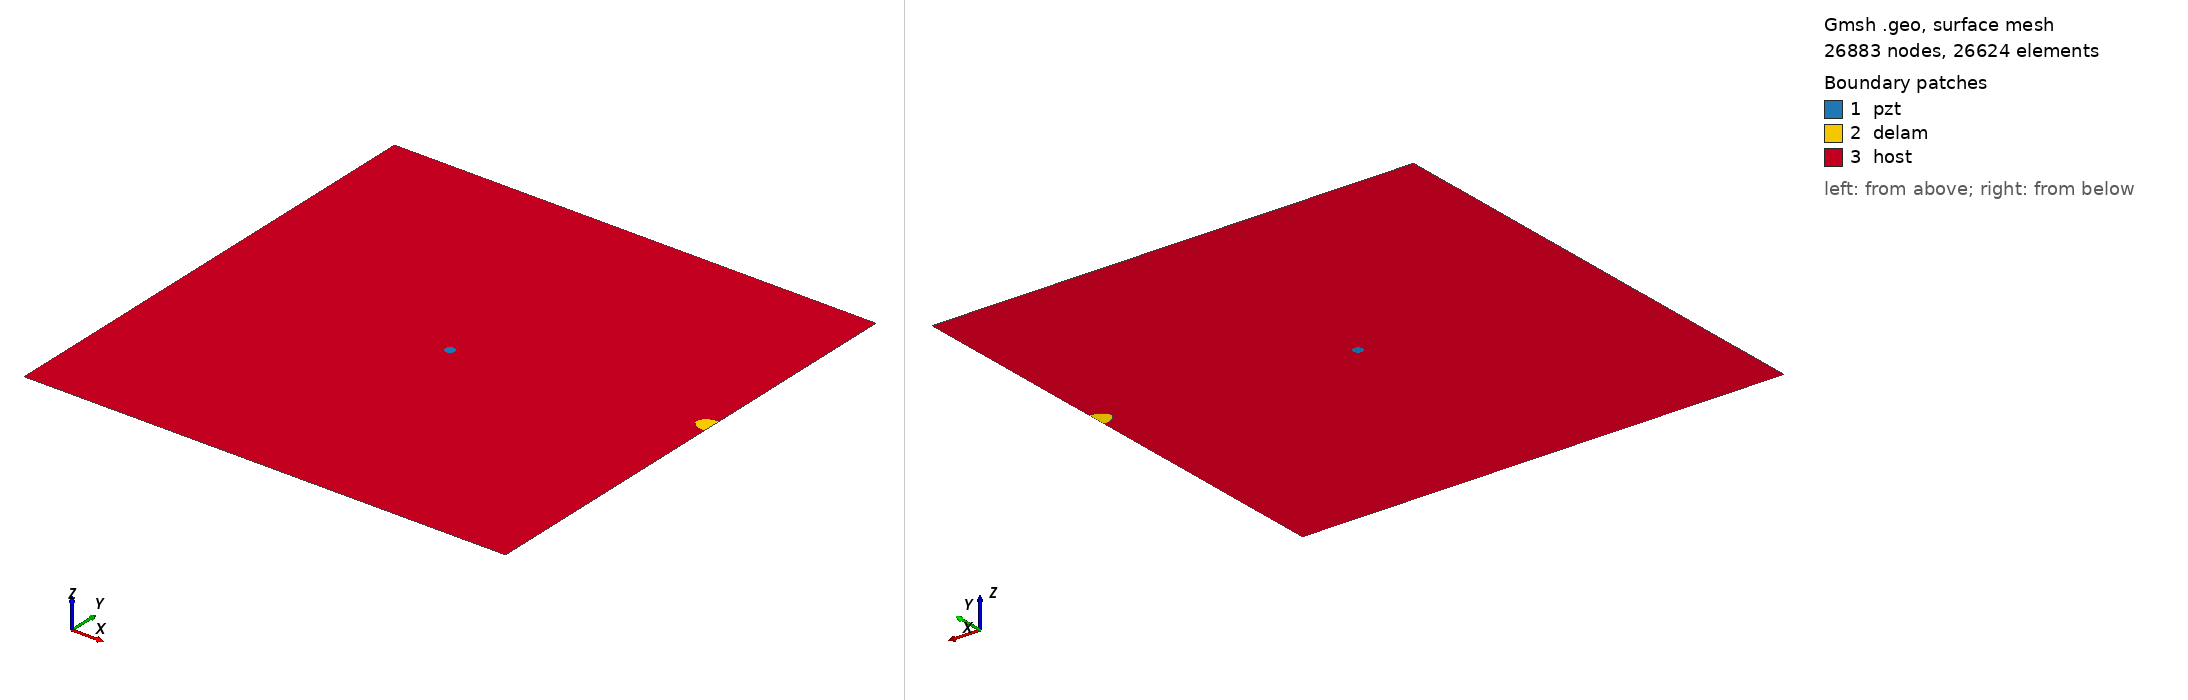

Gmsh geometry script, surface-meshed: 26883 nodes, 26624 surface elements. Boundary patches (legend numbers): 1 pzt, 2 delam, 3 host. Left view from above one corner, right view from below the opposite corner. Legend entries are the model's physical surfaces. The drawing asked Gmsh for element sizes between 1% and 20% of the model's largest extent; the script's own settings can give other sizes.

=== delam1_position_no_60_a_15mm_b_10mm_angle_0.geo (drawn) ===
SetFactory("OpenCASCADE");
L=0.500000; 
W=0.500000; 
a=0.015000; 
b=0.010000; 
x=0.500000; 
y=0.277778; 
alpha=0.000000 *Pi; 
r=0.005000; 
xpzt=0.250000; 
ypzt=0.250000; 
//+
Point(1) = {0, 0, 0, 1.0};
//+
Point(2) = {L, 0, 0, 1.0};
//+
Point(3) = {L, W, 0, 1.0};
//+
Point(4) = {0, W, 0, 1.0};
//+
Line(1) = {1, 2};
//+
Line(2) = {2, 3};
//+
Line(3) = {3, 4};
//+
Line(4) = {4, 1};
//+
Circle(5) = {xpzt, ypzt, -0, r, 0, 2*Pi};
//+
Ellipse(6) = {x, y, -0, a, b, 0, 2*Pi};
//+
Rotate {{0, 0, 1}, {x, y, 0}, alpha} {
  Curve{6}; 
}
//+
BooleanDifference{ Curve{6}; Delete; }{ Curve{2}; }
//+
Delete {
  Curve{6}; 
}
//Delete {
//  Curve{8}; 
//}
//+
Delete {
  Curve{2}; 
}
//+
Line(9) = {7, 8};
//+
Line(10) = {2, 8};
//+
Line(11) = {7, 3};
//+
Curve Loop(1) = {5};
//+
Plane Surface(1) = {1};
//+
Curve Loop(2) = {9, 7};
//+
Plane Surface(2) = {2};
//+
Curve Loop(3) = {10, -7, 11, 3, 4, 1};
//+
Curve Loop(4) = {5};
//+
Plane Surface(3) = {3, 4};
//+
Point(9) = {xpzt, ypzt, 0, 1.0};
//+
Point{9} In Surface {1};// mesh node at centre of pzt
//+
Physical Surface("pzt") = {1};
//+
Physical Surface("delam") = {2};
//+
Physical Surface("host") = {3};

Mesh.Algorithm = 6; // Frontal
Mesh.CharacteristicLengthFactor = 0.080000;
Mesh.CharacteristicLengthMin = 0.001000;
Mesh.CharacteristicLengthMax = 0.200000;
Mesh.RecombineAll = 1; // Apply recombination algorithm
Mesh.SubdivisionAlgorithm = 1; // 1: all quadrangles
Mesh.Smoothing = 1;
